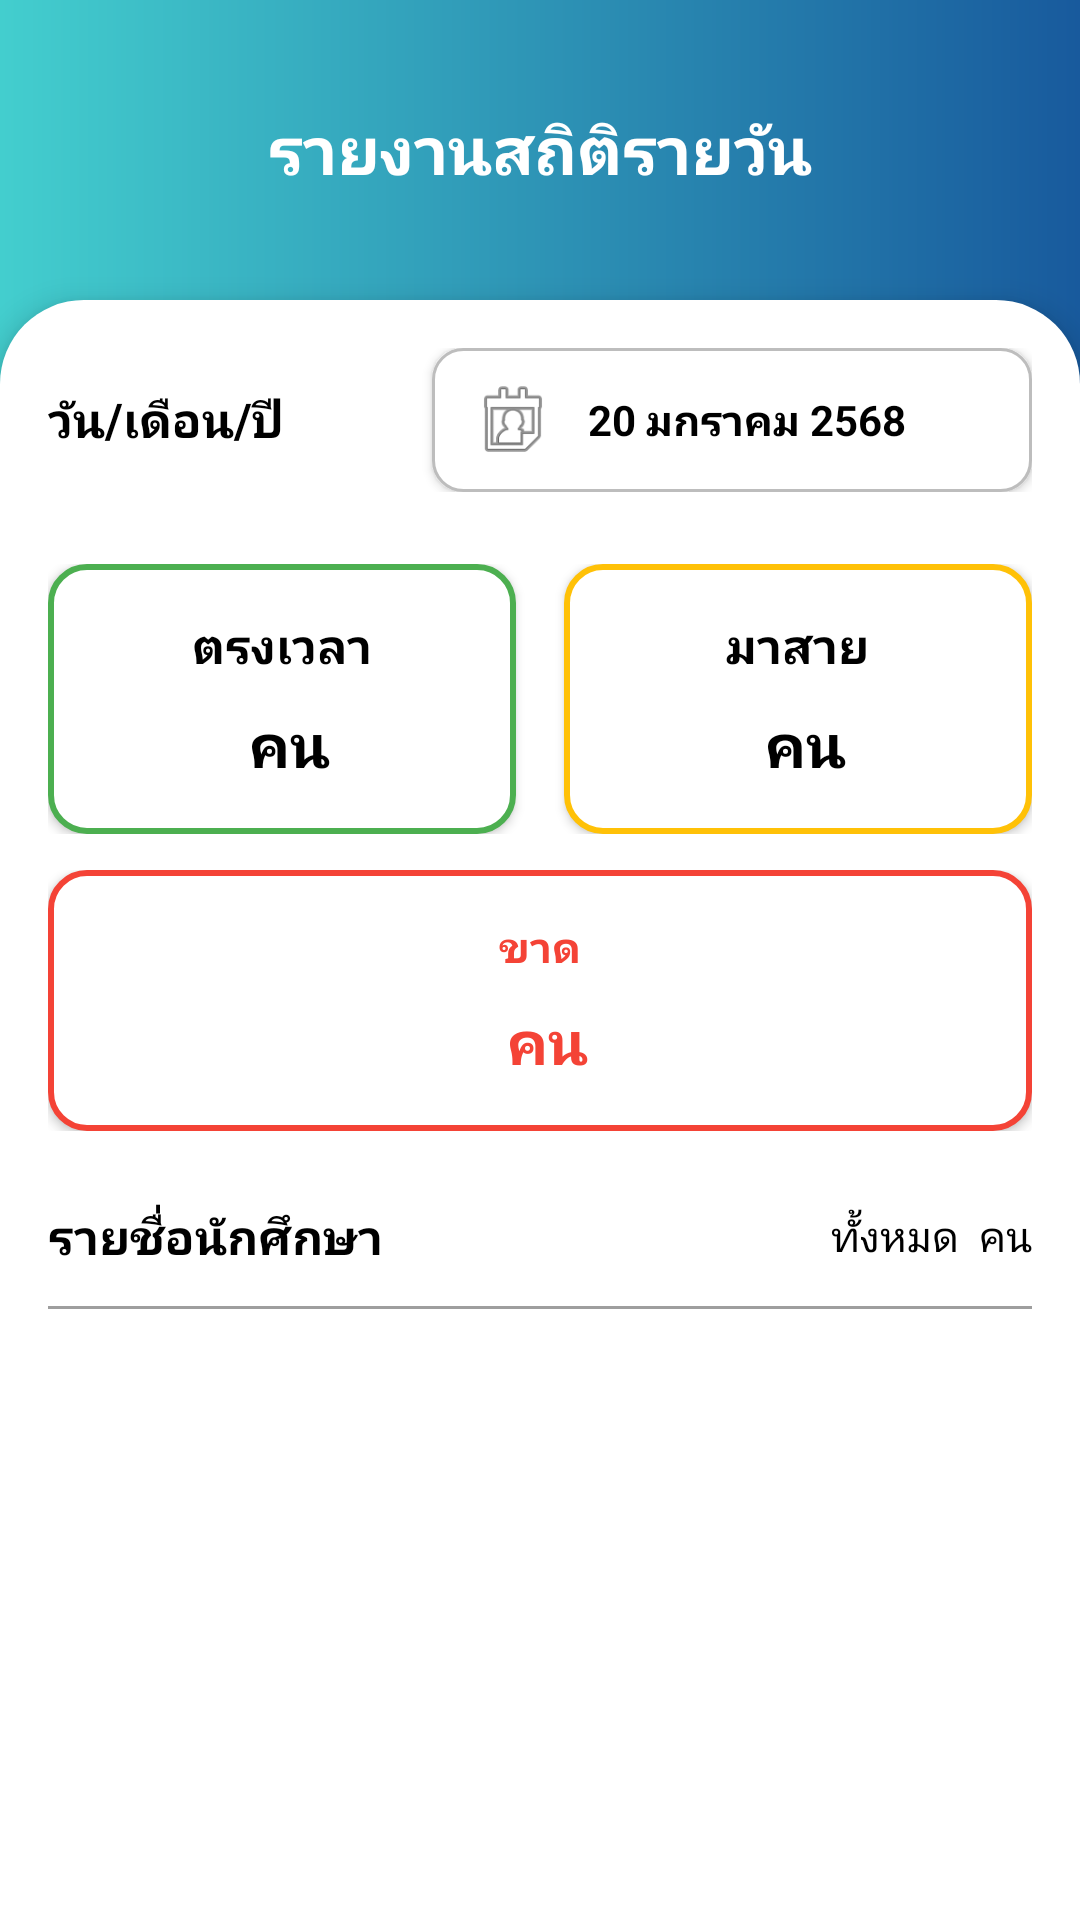

Android layout source for this screen:
<!-- AndroidManifest.xml: application theme Theme.FacecheckApp -->
<!-- res/layout/activity_realtime.xml -->
<?xml version="1.0" encoding="utf-8"?>
<RelativeLayout xmlns:android="http://schemas.android.com/apk/res/android"
    xmlns:app="http://schemas.android.com/apk/res-auto"
    xmlns:tools="http://schemas.android.com/tools"  android:layout_width="match_parent"
    android:layout_height="match_parent"
    android:background="@drawable/bg_gradient">


    <RelativeLayout
        android:id="@+id/headerLayout"
        android:layout_width="match_parent"
        android:layout_height="100dp"
        android:background="@drawable/bg_gradient"
        android:paddingHorizontal="16dp"
        android:paddingTop="35dp">

        <ImageButton
            android:id="@+id/btnBack"
            android:layout_width="wrap_content"
            android:layout_height="wrap_content"
            android:layout_alignParentStart="true"
            android:layout_centerVertical="true"
            android:background="@android:color/transparent"
            android:src="@drawable/ic_arrow_back_white"
            android:tint="@android:color/white" />

        <TextView
            android:id="@+id/tvTitle"
            android:layout_width="wrap_content"
            android:layout_height="wrap_content"
            android:layout_centerHorizontal="true"
            android:layout_centerVertical="true"
            android:text="รายงานสถิติรายวัน"
            android:textColor="@android:color/white"
            android:textSize="22sp"
            android:textStyle="bold" />
    </RelativeLayout>


    <ScrollView
        android:id="@+id/scrollContainer"
        android:layout_width="match_parent"
        android:layout_height="match_parent"
        android:layout_below="@id/headerLayout"
        android:background="@drawable/bg_white_rounded_top"
        android:elevation="6dp">

        <LinearLayout
            android:layout_width="match_parent"
            android:layout_height="wrap_content"
            android:orientation="vertical"
            android:padding="16dp">

            <RelativeLayout
                android:layout_width="match_parent"
                android:layout_height="wrap_content"
                android:layout_marginBottom="24dp">

                <TextView
                    android:id="@+id/labelDateTime"
                    android:layout_width="wrap_content"
                    android:layout_height="wrap_content"
                    android:text="วัน/เดือน/ปี"
                    android:textColor="@color/black"
                    android:textStyle="bold"
                    android:textSize="16sp"
                    android:layout_centerVertical="true" />

                <LinearLayout
                    android:id="@+id/datePickerLayout"
                    android:layout_width="200dp"
                    android:layout_height="48dp"
                    android:layout_alignParentEnd="true"
                    android:orientation="horizontal"
                    android:gravity="center_vertical"
                    android:paddingStart="12dp"
                    android:paddingEnd="12dp"
                    android:background="@drawable/input_box"
                    android:elevation="2dp"
                    android:clickable="true"
                    android:focusable="true">

                    <ImageView
                        android:layout_width="30dp"
                        android:layout_height="30dp"
                        android:src="@android:drawable/ic_menu_my_calendar"
                        android:layout_marginEnd="10dp" />

                    <TextView
                        android:id="@+id/tvDate"
                        android:layout_width="wrap_content"
                        android:layout_height="wrap_content"
                        android:text="20 มกราคม 2568"
                        android:textColor="@color/black"
                        android:textStyle="bold"
                        android:textSize="14sp" />
                </LinearLayout>
            </RelativeLayout>

            <LinearLayout
                android:layout_width="match_parent"
                android:layout_height="wrap_content"
                android:orientation="vertical"
                android:layout_marginBottom="24dp">

                <LinearLayout
                    android:layout_width="match_parent"
                    android:layout_height="wrap_content"
                    android:orientation="horizontal"
                    android:weightSum="2"
                    android:layout_marginBottom="12dp">

                    <LinearLayout
                        android:layout_width="0dp"
                        android:layout_height="wrap_content"
                        android:layout_weight="1"
                        android:orientation="vertical"
                        android:background="@drawable/star_box_green"
                        android:padding="16dp"
                        android:layout_marginEnd="8dp"
                        android:elevation="2dp">

                        <TextView
                            android:layout_width="wrap_content"
                            android:layout_height="wrap_content"
                            android:text="ตรงเวลา"
                            android:layout_gravity="center"
                            android:textColor="@color/black"
                            android:textSize="16sp"
                            android:textStyle="bold"
                            android:layout_marginBottom="8dp" />

                        <TextView
                            android:id="@+id/tvOnTimeCount"
                            android:layout_width="wrap_content"
                            android:layout_height="wrap_content"
                            android:layout_gravity="center"
                            android:text=" คน"
                            android:textColor="@color/black"
                            android:textSize="20sp"
                            android:textStyle="bold" />
                    </LinearLayout>

                    <LinearLayout
                        android:layout_width="0dp"
                        android:layout_height="wrap_content"
                        android:layout_weight="1"
                        android:orientation="vertical"
                        android:background="@drawable/star_box_yellow"
                        android:padding="16dp"
                        android:layout_marginStart="8dp"
                        android:elevation="2dp">

                        <TextView
                            android:layout_width="wrap_content"
                            android:layout_height="wrap_content"
                            android:text="มาสาย"
                            android:textColor="@color/black"
                            android:layout_gravity="center"
                            android:textSize="16sp"
                            android:textStyle="bold"
                            android:layout_marginBottom="8dp" />

                        <TextView
                            android:id="@+id/tvLateCount"
                            android:layout_width="wrap_content"
                            android:layout_height="wrap_content"
                            android:layout_gravity="center"
                            android:text=" คน"
                            android:textColor="#000000"
                            android:textSize="20sp"
                            android:textStyle="bold" />
                    </LinearLayout>
                </LinearLayout>

                <LinearLayout
                    android:layout_width="match_parent"
                    android:layout_height="wrap_content"
                    android:orientation="horizontal"
                    android:gravity="center">

                    <LinearLayout
                        android:layout_width="0dp"
                        android:layout_height="wrap_content"
                        android:layout_weight="1"
                        android:background="@drawable/star_box_red"
                        android:elevation="2dp"
                        android:gravity="center"
                        android:maxWidth="200dp"
                        android:orientation="vertical"
                        android:padding="16dp">

                        <TextView
                            android:layout_width="wrap_content"
                            android:layout_height="wrap_content"
                            android:layout_marginBottom="8dp"
                            android:text="ขาด"
                            android:textColor="#F44336"
                            android:textSize="14sp"
                            android:textStyle="bold" />

                        <TextView
                            android:id="@+id/tvAbsentCount"
                            android:layout_width="wrap_content"
                            android:layout_height="wrap_content"
                            android:text=" คน"
                            android:textColor="#F44336"
                            android:textSize="20sp"
                            android:textStyle="bold" />
                    </LinearLayout>
                </LinearLayout>
            </LinearLayout>

            <RelativeLayout
                android:layout_width="match_parent"
                android:layout_height="wrap_content"
                android:layout_marginBottom="12dp">

                <TextView
                    android:id="@+id/tvStudentList"
                    android:layout_width="wrap_content"
                    android:layout_height="wrap_content"
                    android:text="รายชื่อนักศึกษา"
                    android:textColor="@color/black"
                    android:textSize="16sp"
                    android:textStyle="bold" />
                <TextView
                    android:id="@+id/tvStudentCount"
                    android:layout_width="wrap_content"
                    android:layout_height="wrap_content"
                    android:text="ทั้งหมด  คน"
                    android:textColor="#000000"
                    android:textSize="14sp"
                    android:layout_alignParentEnd="true"
                    android:layout_centerVertical="true" />

            </RelativeLayout>

            <View
                android:layout_width="match_parent"
                android:layout_height="1dp"
                android:background="#9e9e9e"
                android:layout_marginBottom="12dp" />

            <androidx.recyclerview.widget.RecyclerView
                android:id="@+id/rvStudents"
                android:layout_width="match_parent"
                android:layout_height="wrap_content"
                android:nestedScrollingEnabled="false"
                tools:listitem="@layout/item_student_status" />

        </LinearLayout>
    </ScrollView>

</RelativeLayout>
<!-- res/layout/item_student_status.xml (included above) -->
<?xml version="1.0" encoding="utf-8"?>
<RelativeLayout xmlns:android="http://schemas.android.com/apk/res/android"
    android:layout_width="match_parent"
    android:layout_height="wrap_content"
    android:paddingVertical="16dp">

    <LinearLayout
        android:layout_width="wrap_content"
        android:layout_height="wrap_content"
        android:orientation="vertical">

        <TextView
            android:id="@+id/tvStudentName"
            android:layout_width="wrap_content"
            android:layout_height="wrap_content"
            android:text="ชื่อ นามสกุล"
            android:textColor="@color/black"
            android:textSize="16sp"
            android:textStyle="bold"
            android:layout_marginBottom="4dp" />

        <TextView
            android:id="@+id/tvStudentCode"
            android:layout_width="wrap_content"
            android:layout_height="wrap_content"
            android:text="เลขทะเบียน"
            android:textColor="#007AFF"
            android:textSize="12sp" />
    </LinearLayout>

    <TextView
        android:id="@+id/tvStatus"
        android:layout_width="wrap_content"
        android:layout_height="wrap_content"
        android:text="สถานะ"
        android:textSize="14sp"
        android:textStyle="bold"
        android:layout_alignParentEnd="true"
        android:layout_centerVertical="true" />
</RelativeLayout>
<!-- resources referenced by this layout -->
<resources>
  <color name="black">#FF000000</color>
  <!-- drawable bg_gradient (drawable) -->
  <?xml version="1.0" encoding="utf-8"?>
  <shape xmlns:android="http://schemas.android.com/apk/res/android"
      android:shape="rectangle">
      <gradient
          android:type="linear"
          android:startColor="#43CECE"
          android:endColor="#185A9D"
          android:angle="0" />
  </shape>
  <!-- drawable bg_white_rounded_top (drawable) -->
  <?xml version="1.0" encoding="utf-8"?>
  <shape xmlns:android="http://schemas.android.com/apk/res/android"
      android:shape="rectangle">
      <solid android:color="#FFFFFF" />
      <corners android:topLeftRadius="28dp" android:topRightRadius="28dp" />
      <padding android:bottom="8dp" />
  </shape>
  <!-- drawable input_box (drawable) -->
  <shape xmlns:android="http://schemas.android.com/apk/res/android">
      <solid android:color="@android:color/white" />
      <stroke android:color="#BDBDBD" android:width="1dp" />
      <corners android:radius="10dp" />
  </shape>
  <!-- drawable star_box_green (drawable) -->
  <?xml version="1.0" encoding="utf-8"?>
  <shape xmlns:android="http://schemas.android.com/apk/res/android"
      android:shape="rectangle">
      <solid android:color="#FFFFFF" />
      <stroke android:color="#4CAF50" android:width="2dp" />
      <corners android:radius="12dp" />
  </shape>
  <!-- drawable star_box_red (drawable) -->
  <?xml version="1.0" encoding="utf-8"?>
  <shape xmlns:android="http://schemas.android.com/apk/res/android"
      android:shape="rectangle">
      <solid android:color="#FFFFFF" />
      <stroke android:color="#F44336" android:width="2dp" />
      <corners android:radius="12dp" />
  </shape>
  <!-- drawable star_box_yellow (drawable) -->
  <?xml version="1.0" encoding="utf-8"?>
  <shape xmlns:android="http://schemas.android.com/apk/res/android"
      android:shape="rectangle">
      <solid android:color="#FFFFFF" />
      <stroke android:color="#FFC107" android:width="2dp" />
      <corners android:radius="12dp" />
  </shape>
  <style name="Theme.FacecheckApp" parent="Base.Theme.FacecheckApp" />
  <style name="Base.Theme.FacecheckApp" parent="Theme.Material3.DayNight.NoActionBar">
          
          
      </style>
</resources>
